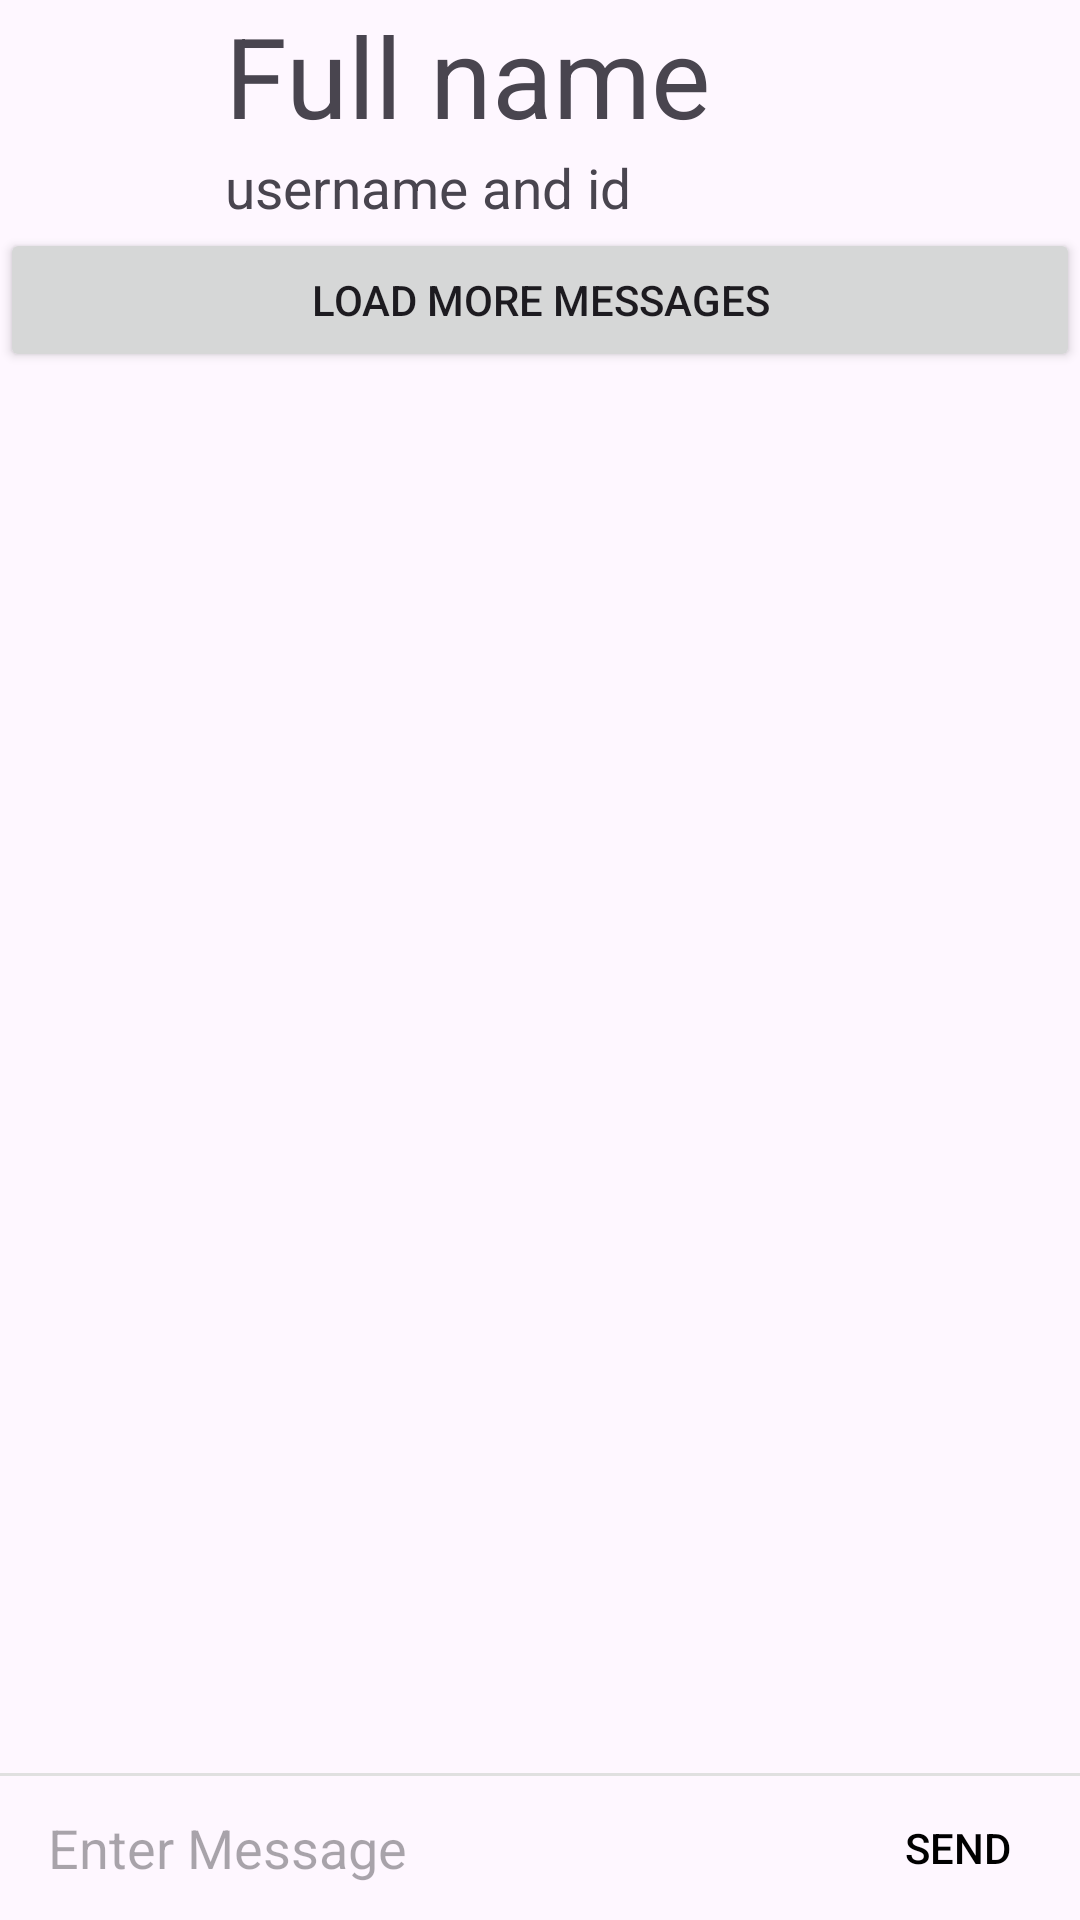

Layout XML and referenced resources for this Android screen:
<!-- AndroidManifest.xml: application theme Theme.CyberProjectClient -->
<!-- res/layout/activity_direct_chat.xml -->
<?xml version="1.0" encoding="utf-8"?>
<androidx.constraintlayout.widget.ConstraintLayout xmlns:android="http://schemas.android.com/apk/res/android"
    xmlns:app="http://schemas.android.com/apk/res-auto"
    xmlns:tools="http://schemas.android.com/tools"
    android:id="@+id/main"
    android:layout_width="match_parent"
    android:fitsSystemWindows="true"
    android:layout_height="match_parent"
    tools:context=".mainDashboardActivities.DirectChatActivity">

    <ImageButton
        android:id="@+id/returnButton"
        android:layout_width="75dp"
        android:layout_height="71dp"
        android:background="@android:color/transparent"
        android:scaleType="fitXY"
        android:src="@drawable/return_image"
        app:layout_constraintEnd_toEndOf="parent"
        app:layout_constraintTop_toTopOf="parent" />

    <ImageView
        android:id="@+id/imageView2"
        android:layout_width="75dp"
        android:layout_height="75dp"
        app:layout_constraintStart_toStartOf="parent"
        app:layout_constraintTop_toTopOf="parent"
        app:srcCompat="@drawable/profile_icon" />


    <TextView
        android:id="@+id/fullName"
        android:layout_width="200dp"
        android:layout_height="50dp"
        android:text="Full name"
        app:autoSizeTextType="uniform"
        app:layout_constraintStart_toEndOf="@+id/imageView2"
        app:layout_constraintTop_toTopOf="parent" />

    <TextView
        android:id="@+id/username"
        android:layout_width="200dp"
        android:layout_height="25dp"
        android:text="username and id"
        app:autoSizeTextType="uniform"
        app:layout_constraintStart_toEndOf="@+id/imageView2"
        app:layout_constraintTop_toBottomOf="@+id/fullName" />

    <androidx.recyclerview.widget.RecyclerView
        android:id="@+id/recycler_gchat"
        android:layout_width="match_parent"
        android:layout_height="match_parent"
        android:layout_marginTop="125dp"
        android:layout_marginBottom="50dp"
        app:layout_constraintBottom_toBottomOf="parent"
        app:layout_constraintEnd_toEndOf="parent"
        app:layout_constraintStart_toStartOf="parent"
        app:layout_constraintTop_toTopOf="parent" />

    <TextView
        android:id="@+id/text_gchat_indicator"
        android:layout_width="wrap_content"
        android:layout_height="wrap_content"
        android:layout_marginStart="16dp"
        android:visibility="gone"
        app:layout_constraintBottom_toTopOf="@id/view"
        app:layout_constraintStart_toStartOf="parent" />

    <View
        android:id="@+id/view"
        android:layout_width="match_parent"
        android:layout_height="1dp"
        android:background="#e0e0e0"
        app:layout_constraintBottom_toTopOf="@+id/layout_gchat_chatbox" />

    <RelativeLayout
        android:id="@+id/layout_gchat_chatbox"
        android:layout_width="match_parent"
        android:layout_height="wrap_content"
        app:layout_constraintBottom_toBottomOf="parent"
        app:layout_constraintStart_toStartOf="parent">



        <EditText
            android:layout_marginStart="16dp"
            android:id="@+id/edit_gchat_message"
            android:layout_width="match_parent"
            android:layout_height="wrap_content"
            android:layout_centerVertical="true"
            android:layout_toStartOf="@+id/button_gchat_send"
            android:background="@android:color/transparent"
            android:hint="Enter Message"
            android:inputType="text"
            android:maxLines="6"
            tools:ignore="Autofill" />

        <Button
            android:id="@+id/button_gchat_send"
            android:layout_width="81dp"
            android:layout_height="48dp"
            android:layout_alignParentEnd="true"
            android:background="?attr/selectableItemBackground"
            android:text="Send"
            android:textColor="@color/black" />

    </RelativeLayout>

    <Button
        android:id="@+id/loadMessagesButton"
        android:layout_width="match_parent"
        android:layout_height="wrap_content"
        android:text="Load More Messages"
        app:layout_constraintBottom_toTopOf="@+id/recycler_gchat"
        app:layout_constraintEnd_toEndOf="parent"
        app:layout_constraintStart_toStartOf="parent"
        app:layout_constraintTop_toBottomOf="@+id/username" />

</androidx.constraintlayout.widget.ConstraintLayout>
<!-- resources referenced by this layout -->
<resources>
  <color name="black">#FF000000</color>
  <style name="Theme.CyberProjectClient" parent="Base.Theme.CyberProjectClient" />
  <style name="Base.Theme.CyberProjectClient" parent="Theme.Material3.DayNight.NoActionBar">
          
          
      </style>
</resources>
